Run: headless pygame with SDL's dummy video driver; simulated clock (each Clock.tick advances the game by its frame time, no real sleeping); random seed 0; keys injected as events and as key.get_pressed() state; mouse plan: one left click at the window centre at the start of phase 2, then a move to the lower-right quarter at the start of phase 3.
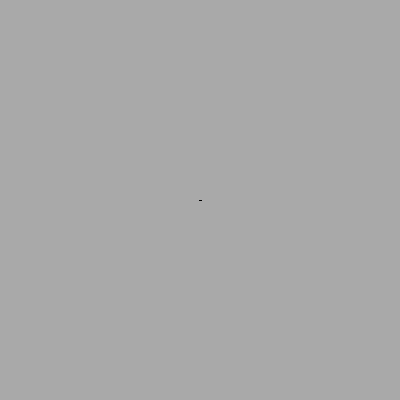
Frame 1 of 4 · flips 1–60 · no input
Frame 2 of 4 · flips 61–180 · clicked the window centre · tapped SPACE, RETURN · held RIGHT (→), D · screen unchanged from frame 1, image omitted
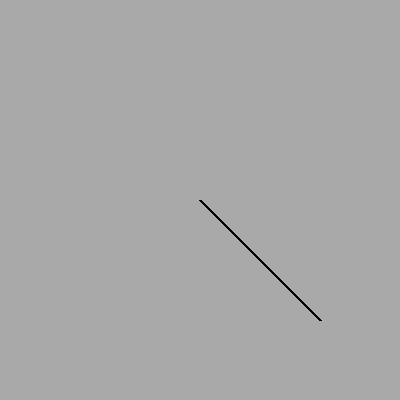
Frame 3 of 4 · flips 181–300 · moved the mouse to the lower-right quarter · held DOWN (↓), S
Frame 4 of 4 · flips 301–420 · held LEFT (←), A, UP (↑), W · screen unchanged from frame 3, image omitted

The pygame program that drew these frames:

import pygame as pg
from pygame.locals import *

WIDTH, HEIGHT = 400, 400
FPS = 60

class App:
    def __init__(self):
        pg.init()
        self.clock = pg.time.Clock()
        self.screen = pg.display.set_mode((WIDTH, HEIGHT))
        pg.display.set_caption("Mousemotion")
        self.running = True
        self.all_sprites = pg.sprite.Group()
        self.pos = (WIDTH/2, HEIGHT/2)
    
    def handle_events(self):
        for event in pg.event.get():
            if event.type == pg.QUIT:
                self.running = False
            elif event.type == pg.MOUSEMOTION:
                self.pos = event.pos
    
    def update(self):
        self.all_sprites.update()
    
    def draw(self):
        self.screen.fill("darkgrey")
        self.all_sprites.draw(self.screen)
        pg.draw.line(self.screen, "black", (WIDTH/2, HEIGHT/2), self.pos, 3)
        pg.display.update()
    
    def run(self):
        while self.running:
            self.handle_events()
            self.update()
            self.draw()
            self.clock.tick(FPS)
        pg.quit()

if __name__ == "__main__":
    app = App()
    app.run()
